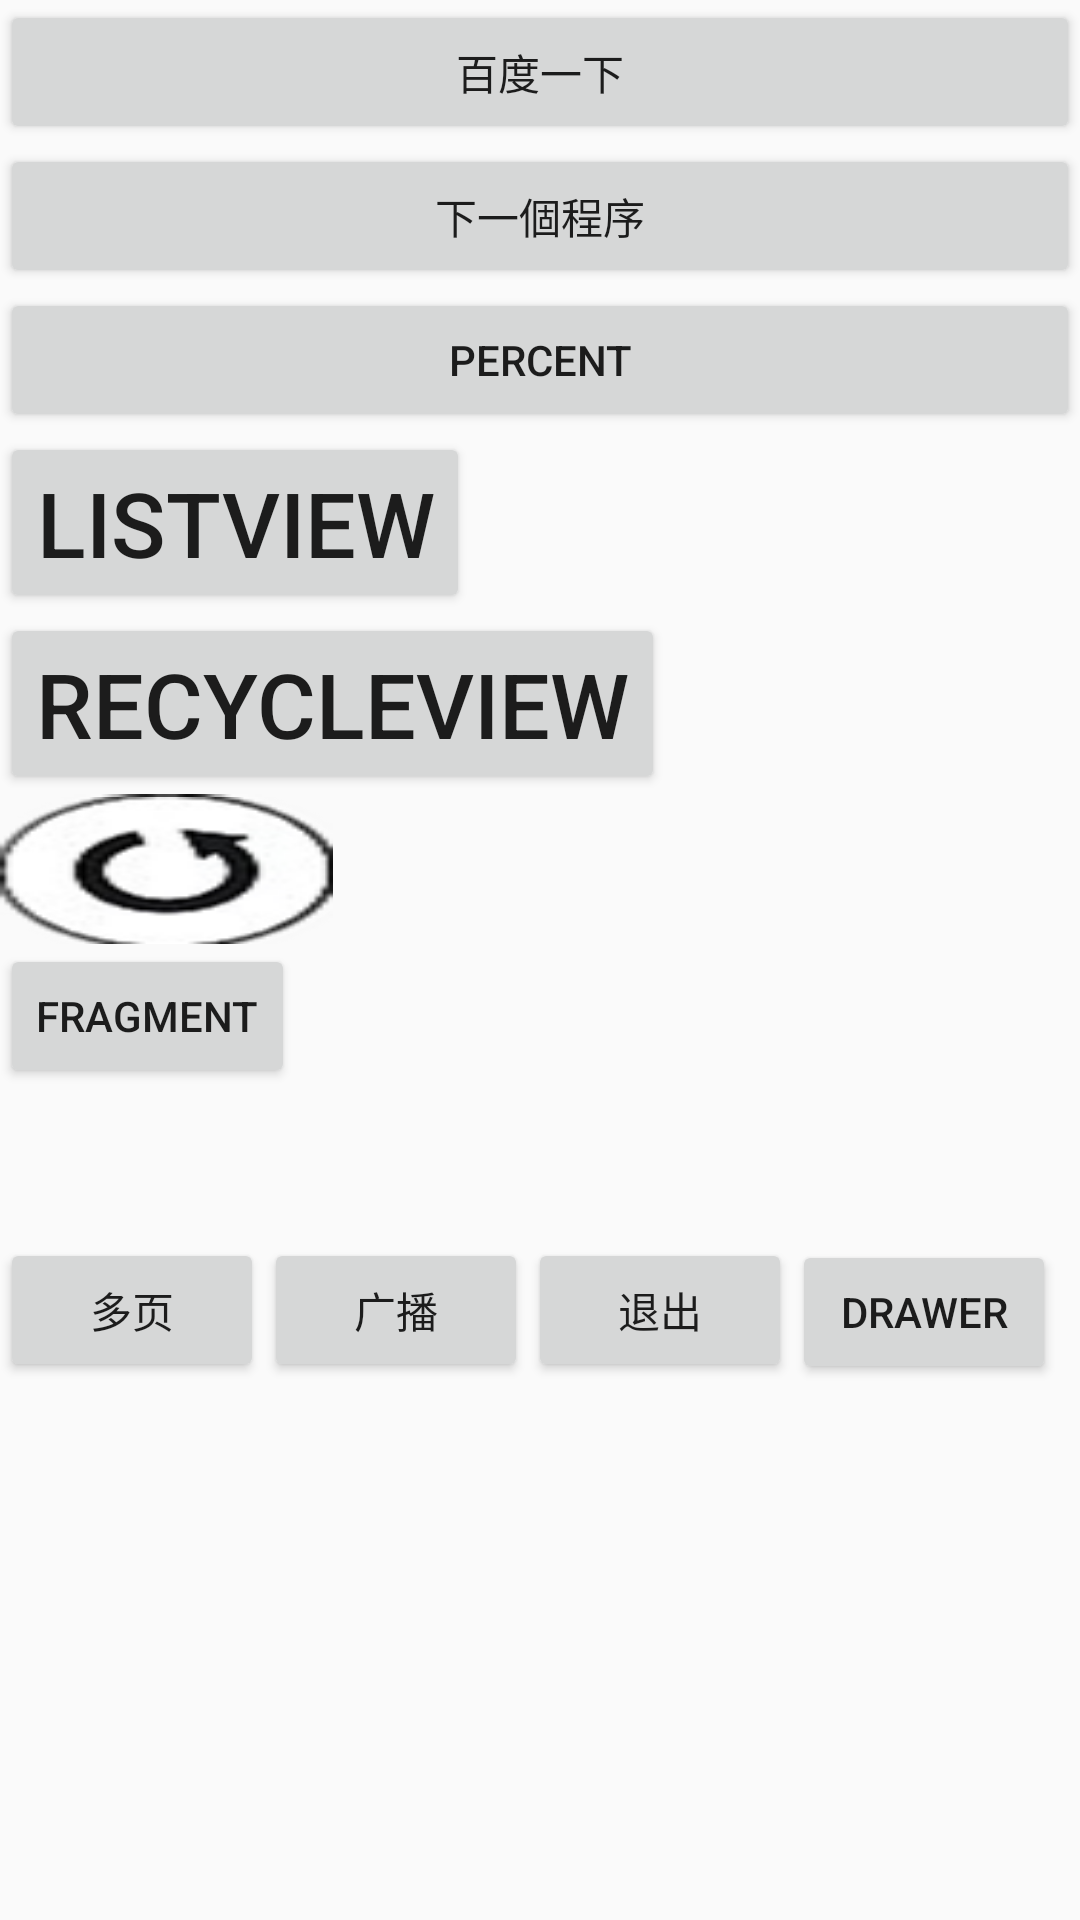

Write the Android layout XML for this screen, with the resource values it uses.
<!-- AndroidManifest.xml: application theme AppTheme -->
<!-- res/layout/activity_main.xml -->
<?xml version="1.0" encoding="utf-8"?>
<android.support.constraint.ConstraintLayout xmlns:android="http://schemas.android.com/apk/res/android"
    xmlns:app="http://schemas.android.com/apk/res-auto"
    xmlns:tools="http://schemas.android.com/tools"
    android:layout_width="match_parent"
    android:layout_height="match_parent"
    tools:context="com.example.xkfeng.one_line_test1.MainActivity">

    <LinearLayout
        android:orientation="vertical"
        android:layout_width="match_parent"
        android:layout_height="match_parent">
        <Button
            android:id="@+id/BtnId"
            android:layout_width="match_parent"
            android:layout_height="wrap_content"
            android:onClick="ButtonClick"
            android:text="百度一下"

            />
        <Button
            android:id="@+id/BtnId2"
            android:layout_width="match_parent"
            android:layout_height="wrap_content"
            android:onClick="NextAct"
            android:text="下一個程序"
            />
        <Button
            android:id="@+id/PercentLayout"
            android:layout_width="match_parent"
            android:layout_height="wrap_content"
            android:onClick="Percent"
            android:text="Percent"
            />
        <Button
            android:id="@+id/ListViewBtn"
            android:layout_width="wrap_content"
            android:layout_height="wrap_content"
            android:text="ListView"
            android:textSize="30dp"
            android:onClick="ListViewBtn"
            />
        <Button
            android:id="@+id/RecycleViewBtn"
            android:layout_width="wrap_content"
            android:layout_height="wrap_content"
            android:text="RecycleView"
            android:textSize="30dp"
            android:onClick="RecycleViewBtn"
            />
        <TextView
            android:layout_width="wrap_content"
            android:layout_height="50dp"
            android:layout_centerInParent="true"
            android:background="@drawable/circle"
            android:text="Hello World!" />
        <Button
            android:layout_width="wrap_content"
            android:layout_height="wrap_content"
            android:text="Fragment"
            android:onClick="FramgementChange"
            />
        <FrameLayout
            android:id="@+id/fragmeLayoutId"
            android:layout_width="match_parent"
            android:layout_height="50dp">

        </FrameLayout>
        <LinearLayout
            android:orientation="horizontal"
            android:layout_width="match_parent"
            android:layout_height="wrap_content">
            <Button
                android:layout_width="wrap_content"
                android:layout_height="wrap_content"
                android:onClick="VisualFragment"
                android:text="多页"
                />
            <Button
                android:layout_width="wrap_content"
                android:layout_height="wrap_content"
                android:text="广播"
                android:onClick="BroadClick"
                />
            <Button
                android:layout_width="wrap_content"
                android:layout_height="wrap_content"
                android:text="退出"
                android:onClick="ExitClick"
                />

            <Button
                android:layout_width="wrap_content"
                android:layout_height="wrap_content"
                android:text="Drawer"
                android:onClick="DrawerClick"

                />
        </LinearLayout>


    </LinearLayout>


</android.support.constraint.ConstraintLayout>
<!-- resources referenced by this layout -->
<resources>
  <style name="AppTheme" parent="Theme.AppCompat.Light.DarkActionBar">
          
          <item name="colorPrimary">@color/colorPrimary</item>
          <item name="colorPrimaryDark">@color/colorPrimaryDark</item>
          <item name="colorAccent">@color/colorAccent</item>
          
          <item name="android:windowDrawsSystemBarBackgrounds">true</item>
          <item name="android:statusBarColor">@android:color/transparent</item>
          <item name="drawerArrowStyle">@style/DrawerArrowStyle</item>//set the titlecolor，设置toolbar标题颜色
      </style>
  <color name="colorPrimary">#3F51B5</color>
  <color name="colorPrimaryDark">#303F9F</color>
  <color name="colorAccent">#caffa5</color>
</resources>
